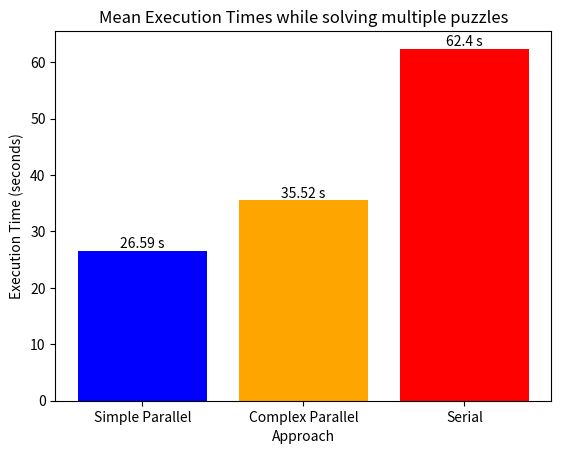

This chart was generated by the following Python code:
import matplotlib.pyplot as plt

# Data for the bar chart
approaches = ['Simple Parallel', 'Complex Parallel', 'Serial']
execution_times = [26.59, 35.52, 62.4]

# Create the bar chart
plt.bar(approaches, execution_times, color=['blue', 'orange', 'red'])

# Add title and labels
plt.title('Mean Execution Times while solving multiple puzzles')
plt.xlabel('Approach')
plt.ylabel('Execution Time (seconds)')

# Display the execution time values on top of the bars
for i, time in enumerate(execution_times):
    plt.text(i, time + 0.5, f'{time} s', ha='center')

# Show the plot
plt.show()
